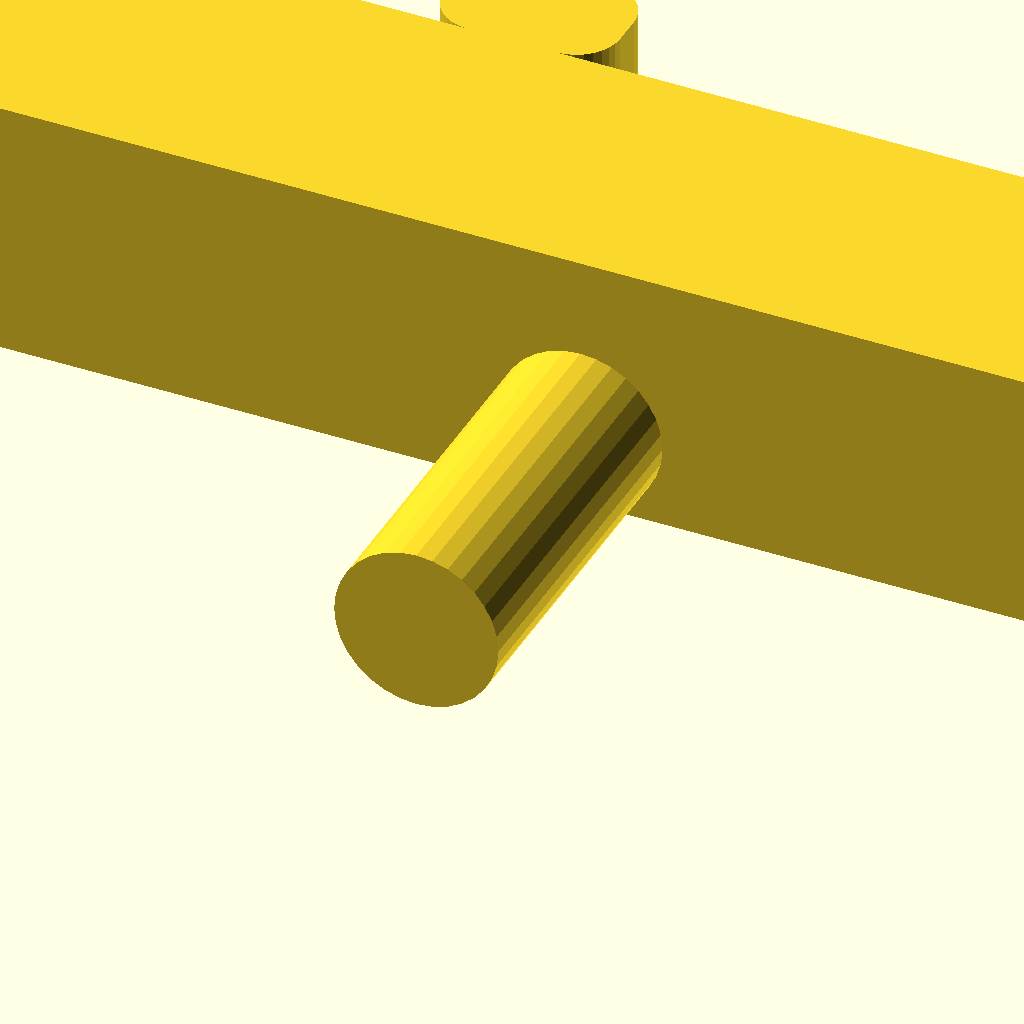
Cell 1: the model at its default parameters.
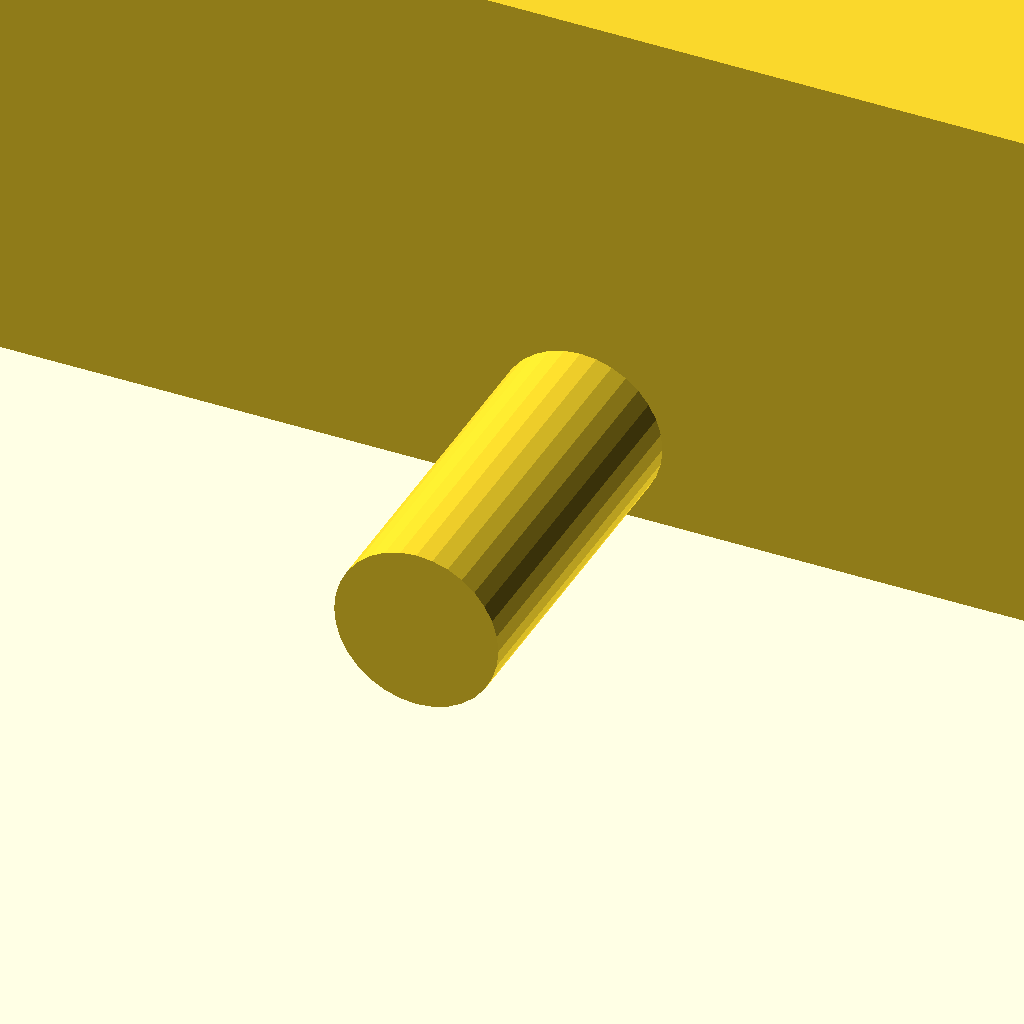
Cell 2: the same model with THK = 18.
One fixed orthographic camera (rotation 55°, 0°, 25°; colour scheme Cornfield) for every cell.
The OpenSCAD source (scad/weapons/bazooka.scad):
// Toy bazooka — shoulder tube for the heavy trooper, printed lying flat.
include <../lib/soldier.scad>

THK = 9;

module rrect(x0, y0, x1, y1, r=1.5)
    translate([(x0+x1)/2, (y0+y1)/2])
        offset(r=r) square([x1-x0-2*r, y1-y0-2*r], center=true);

linear_extrude(THK)
    union() {
        rrect( 0, -5, 64, 5, 3);    // main tube
        rrect(56, -7, 64, 7, 2);    // muzzle flare
        rrect( 0, -7,  6, 7, 2);    // exhaust flare
        rrect(26,  5, 32, 9);       // sight block
    }

grip_bar(36, -3);
Parameter table extracted from the source (name, type, default, range or options):
THK: number, default 9
